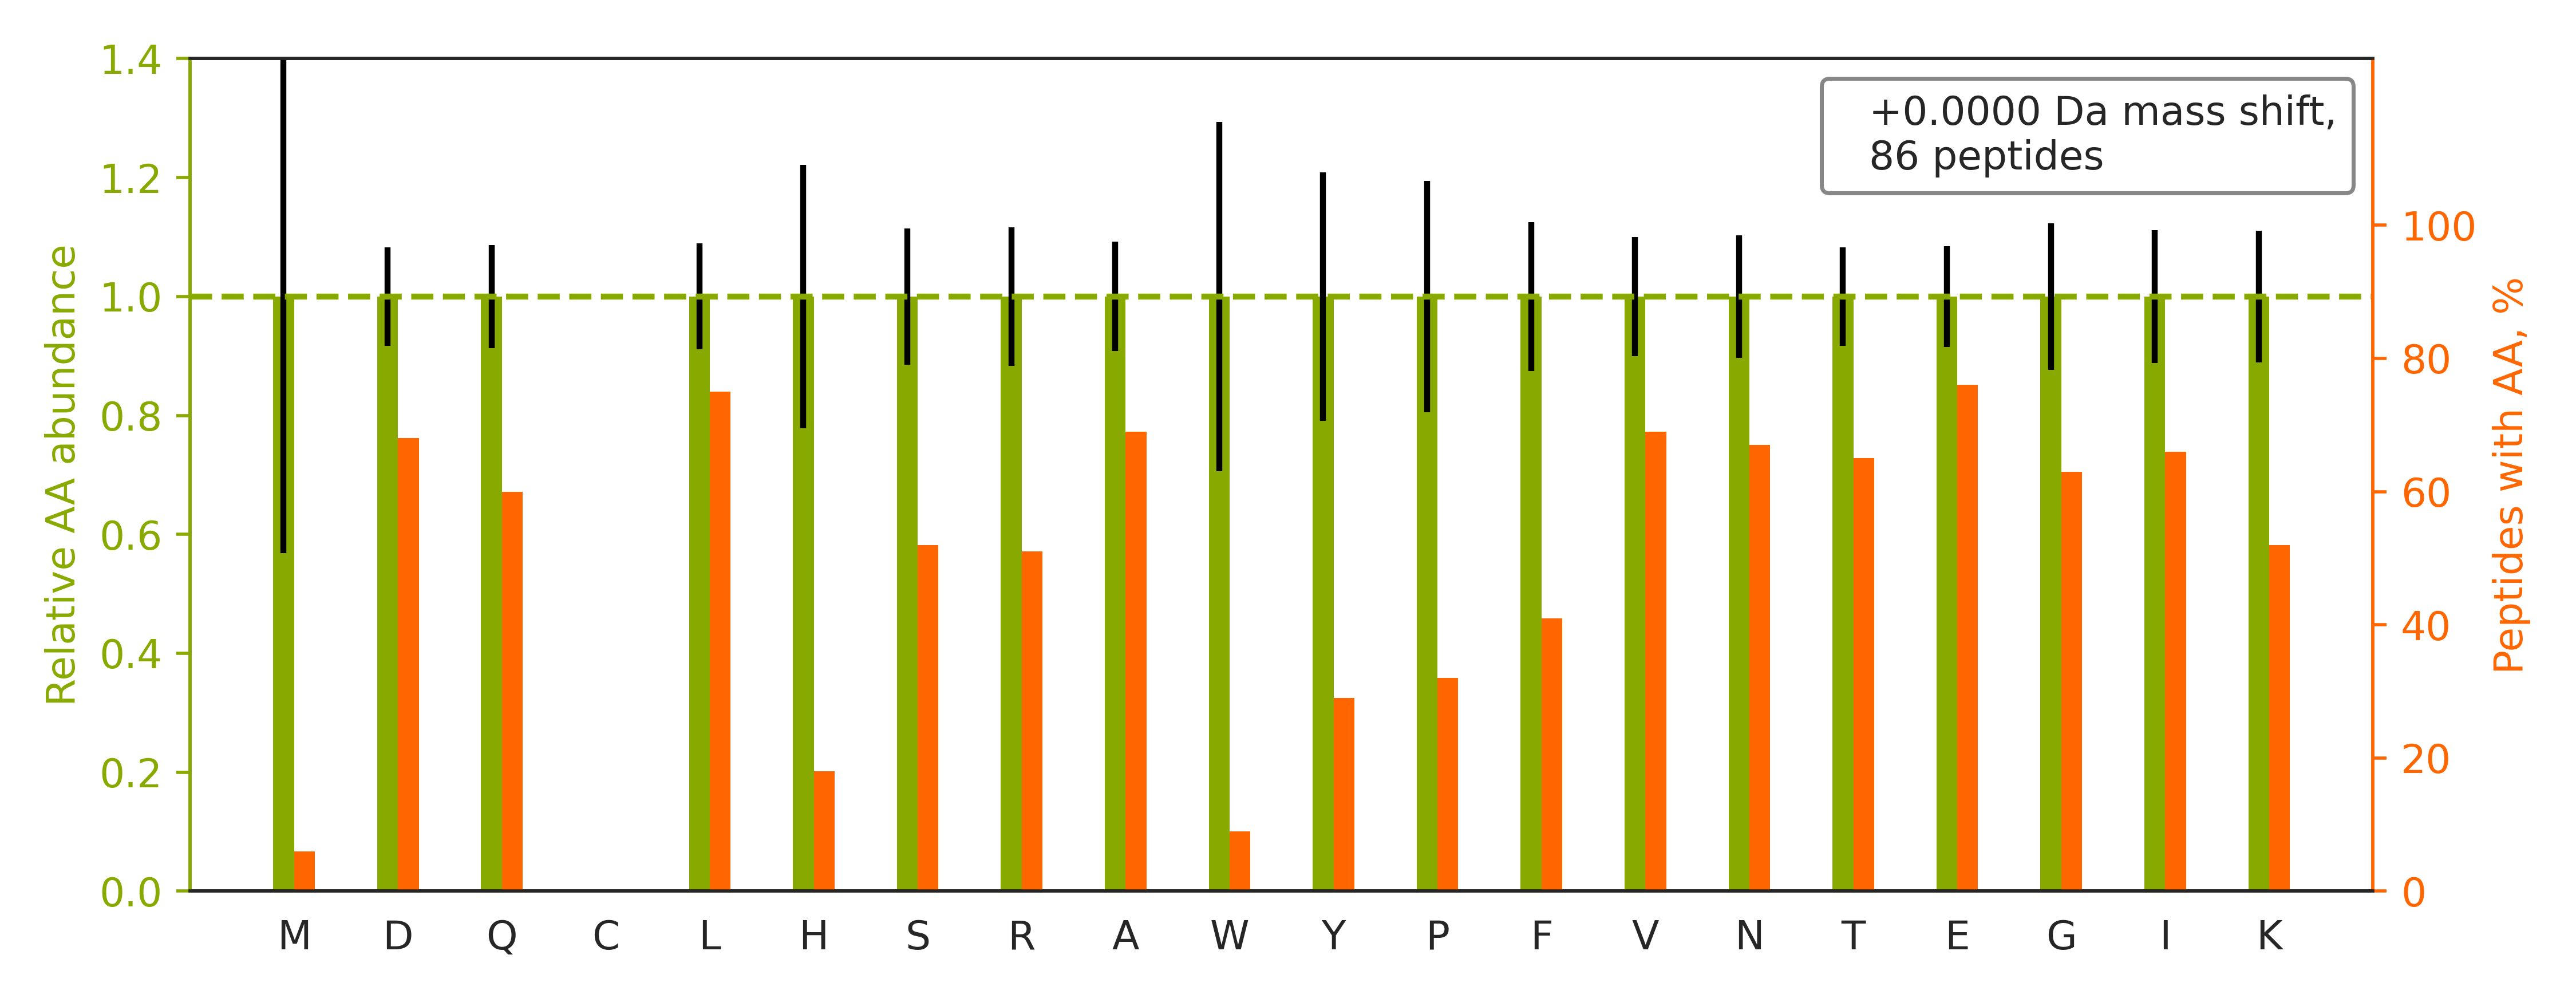

The data file committed next to this chart (first rows):
peptide	spectrum
K.LVQDVANNTNEEAGDGTTTATVLAR.S	QEXI22206.18957.18957.2
R.IAQLEEELEEEQGNTELINDR.L	QEXI22206.27263.27263.2
R.SHTVAAQGGINAALGNMEEDNWR.W	QEXI22206.20952.20952.3
K.LFIGGLSFETTEESLR.N	QEXI22206.34079.34079.2
R.NLDIERPTYTNLNR.L	QEXI22206.14203.14203.3
R.LAELEEFINGPNNAHIQQVGDR.C	QEXI22206.25627.25627.3
R.FPSGNQGGAGPSQGSGGGTGGSVYTEDNDDDLYG.-	QEXI22206.24409.24409.3
K.LIAPVAEEEATVPNNK.I	QEXI22206.16936.16936.2
K.FSLVGIGGQDLNEGNR.T	QEXI22206.25270.25270.2
R.DNLTLWTSDQQDDDGGEGNN.-	QEXI22206.31437.31437.2
R.GAHGIIVVYDVTDQESFNNVK.Q	QEXI22206.24520.24520.3
K.DLFLEHAHNLADNVQSISTENTTADGDNAGQ.-	QEXI22206.29178.29178.3
K.VPAINVNDSVTK.S	QEXI22206.11856.11856.2
R.DNLTLWTSDTQGDEAEAGEGGEN.-	QEXI22206.31782.31782.2
R.LIVDEAINEDNSVVSLSQPK.M	QEXI22206.29138.29138.2
R.DNLTLWTSENQGDEGDAGEGEN.-	QEXI22206.30424.30424.2
R.KPLVIIAEDVDGEALSTLVLNR.L	QEXI22206.36353.36353.3
K.LVAIVDVIDQNR.A	QEXI22206.27708.27708.2
R.ILDVNDNIPVVENK.V	QEXI22206.23677.23677.2
R.IQEIIEQLDVTTSEYEKEK.L	QEXI22206.25089.25089.3
R.ISGLIYEETR.G	QEXI22206.13797.13797.2
R.ELYLSHNGIEVIEGLENNNK.L	QEXI22206.27731.27731.3
R.VAPEEHPVLLTEAPLNPK.A	QEXI22206.19984.19984.3
K.EVQDLFEAQGNDR.L	QEXI22206.15922.15922.2
R.IEDGNNFGVAVQEK.V	QEXI22206.12909.12909.2
R.TSRPENAIIYNNNEDFQVGQAK.V	QEXI22206.15701.15701.3
K.NIEDVIAQGIGK.L	QEXI22206.24858.24858.2
K.QDSSTGSYSINFVQNPNNNR.-	QEXI22206.26373.26373.2
K.KGEGLPNFDNNNIK.G	QEXI22206.9830.9830.3
R.DYFEEYGKIDTIEIITDR.Q	QEXI22206.34147.34147.3
R.GFAFVTFDDHDTVDKIVVQK.Y	QEXI22206.28088.28088.4
K.GLDVDSLVIEHIQVNK.A	QEXI22206.28485.28485.3
K.TLVLSNLSYSATEETLQEVFEK.A	QEXI22206.41015.41015.3
K.GHYTEGAELVDSVLDVVR.K	QEXI22206.31989.31989.3
K.SYELPDGQVITIGNER.F	QEXI22206.26648.26648.2
K.ADLINNLGTIAK.S	QEXI22206.22009.22009.2
K.VTIAQGGVLPNIQAVLLPK.K	QEXI22206.38341.38341.2
R.DNLTLWTADNAGEEGGEAPQEPQS.-	QEXI22206.32883.32883.3
K.NAGVEGSLIVEK.I	QEXI22206.11618.11618.2
K.HNDDEQYAWESSAGGSFTVR.T	QEXI22206.18807.18807.3
K.GVDEVTIVNILTNR.S	QEXI22206.34013.34013.2
K.SQIFSTASDNQPTVTIK.V	QEXI22206.19124.19124.2
K.IGGIGTVPVGR.V	QEXI22206.13487.13487.2
K.LFIGGLSFETTDESLR.S	QEXI22206.34175.34175.2
R.LQEKEDLQELNDR.L	QEXI22206.6854.6854.2
R.SLDMDSIIAEVK.A	QEXI22206.30653.30653.2
K.DVNAAIATIK.T	QEXI22206.14724.14724.2
K.LSELEAALQR.A	QEXI22206.15448.15448.2
R.ASLEAAIADAEQR.G	QEXI22206.17461.17461.2
R.DNIQGITKPAIR.R	QEXI22206.9197.9197.2
K.VLLPEYGGTK.V	QEXI22206.13514.13514.2
R.QATTIIADNIIFLSDQTK.E	QEXI22206.46241.46241.2
K.TVASPGVTVEEAVEQIDIGGVTLLR.A	QEXI22206.43360.43360.3
K.NIILEEGKEILVGDVGQTVDDPYATFVK.M	QEXI22206.38035.38035.4
K.VASLIGVEGGHSIDSSLGVLR.A	QEXI22206.27000.27000.3
R.LSAETLQQVNR.L	QEXI22206.9395.9395.2
R.IEIESFYEGEDFSETLTR.A	QEXI22206.33965.33965.3
R.LLLPGELAK.H	QEXI22206.20072.20072.2
K.THINIVVIGHVDSGK.S	QEXI22206.11445.11445.3
R.LRPIYDYLDNGNNK.M	QEXI22206.17199.17199.3
... 26 more rows
